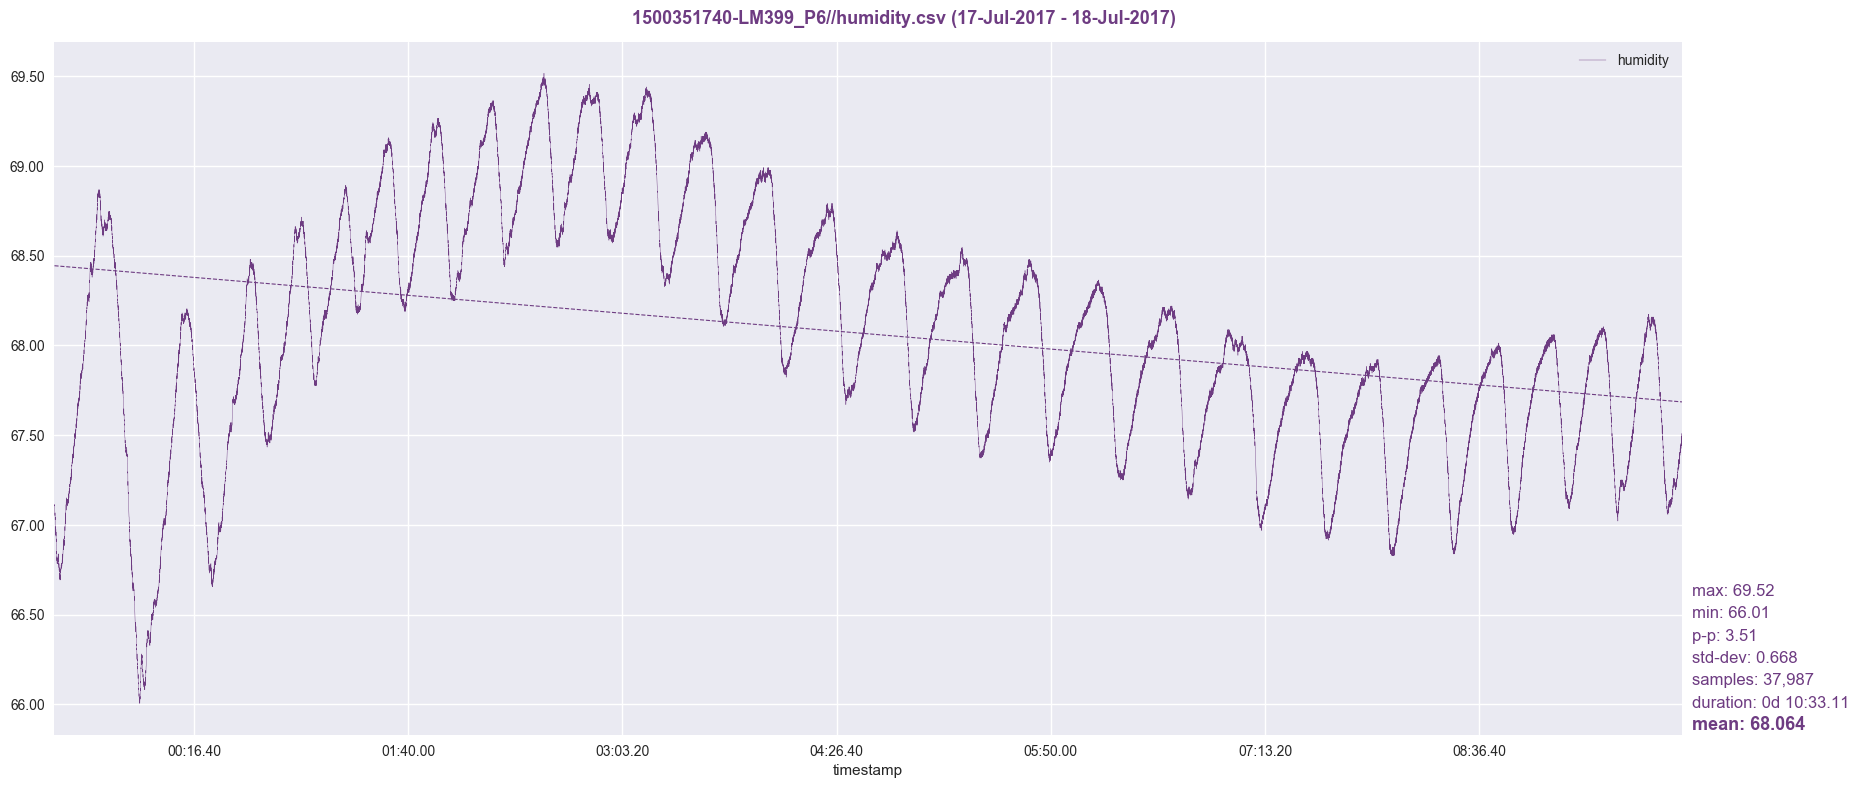

Data behind this chart, as committed beside it:
timestamp, humidity
1500351741, 67.11
1500351742, 67.1
1500351743, 67.11
1500351744, 67.11
1500351745, 67.1
1500351746, 67.1
1500351747, 67.1
1500351748, 67.1
1500351749, 67.09
1500351750, 67.05
1500351751, 67.07
1500351752, 67.05
1500351753, 67.07
1500351754, 67.07
1500351755, 67.05
1500351756, 67.05
1500351757, 67.03
1500351758, 67.04
1500351759, 67.04
1500351760, 67.04
1500351761, 67.03
1500351762, 67.02
1500351763, 67.03
1500351764, 67
1500351765, 67
1500351766, 67.01
1500351767, 66.99
1500351768, 66.99
1500351769, 66.98
1500351770, 66.98
1500351771, 66.99
1500351772, 66.94
1500351773, 66.98
1500351774, 66.98
1500351775, 66.95
1500351776, 66.94
1500351777, 66.94
1500351778, 66.96
1500351779, 66.93
1500351780, 66.92
1500351781, 66.91
1500351782, 66.92
1500351783, 66.92
1500351784, 66.89
1500351785, 66.89
1500351786, 66.88
1500351787, 66.88
1500351788, 66.88
1500351789, 66.86
1500351790, 66.84
1500351791, 66.84
1500351792, 66.85
1500351793, 66.84
1500351794, 66.82
1500351795, 66.81
1500351796, 66.81
1500351797, 66.8
1500351798, 66.81
1500351799, 66.81
1500351800, 66.82
... 37,927 more rows
